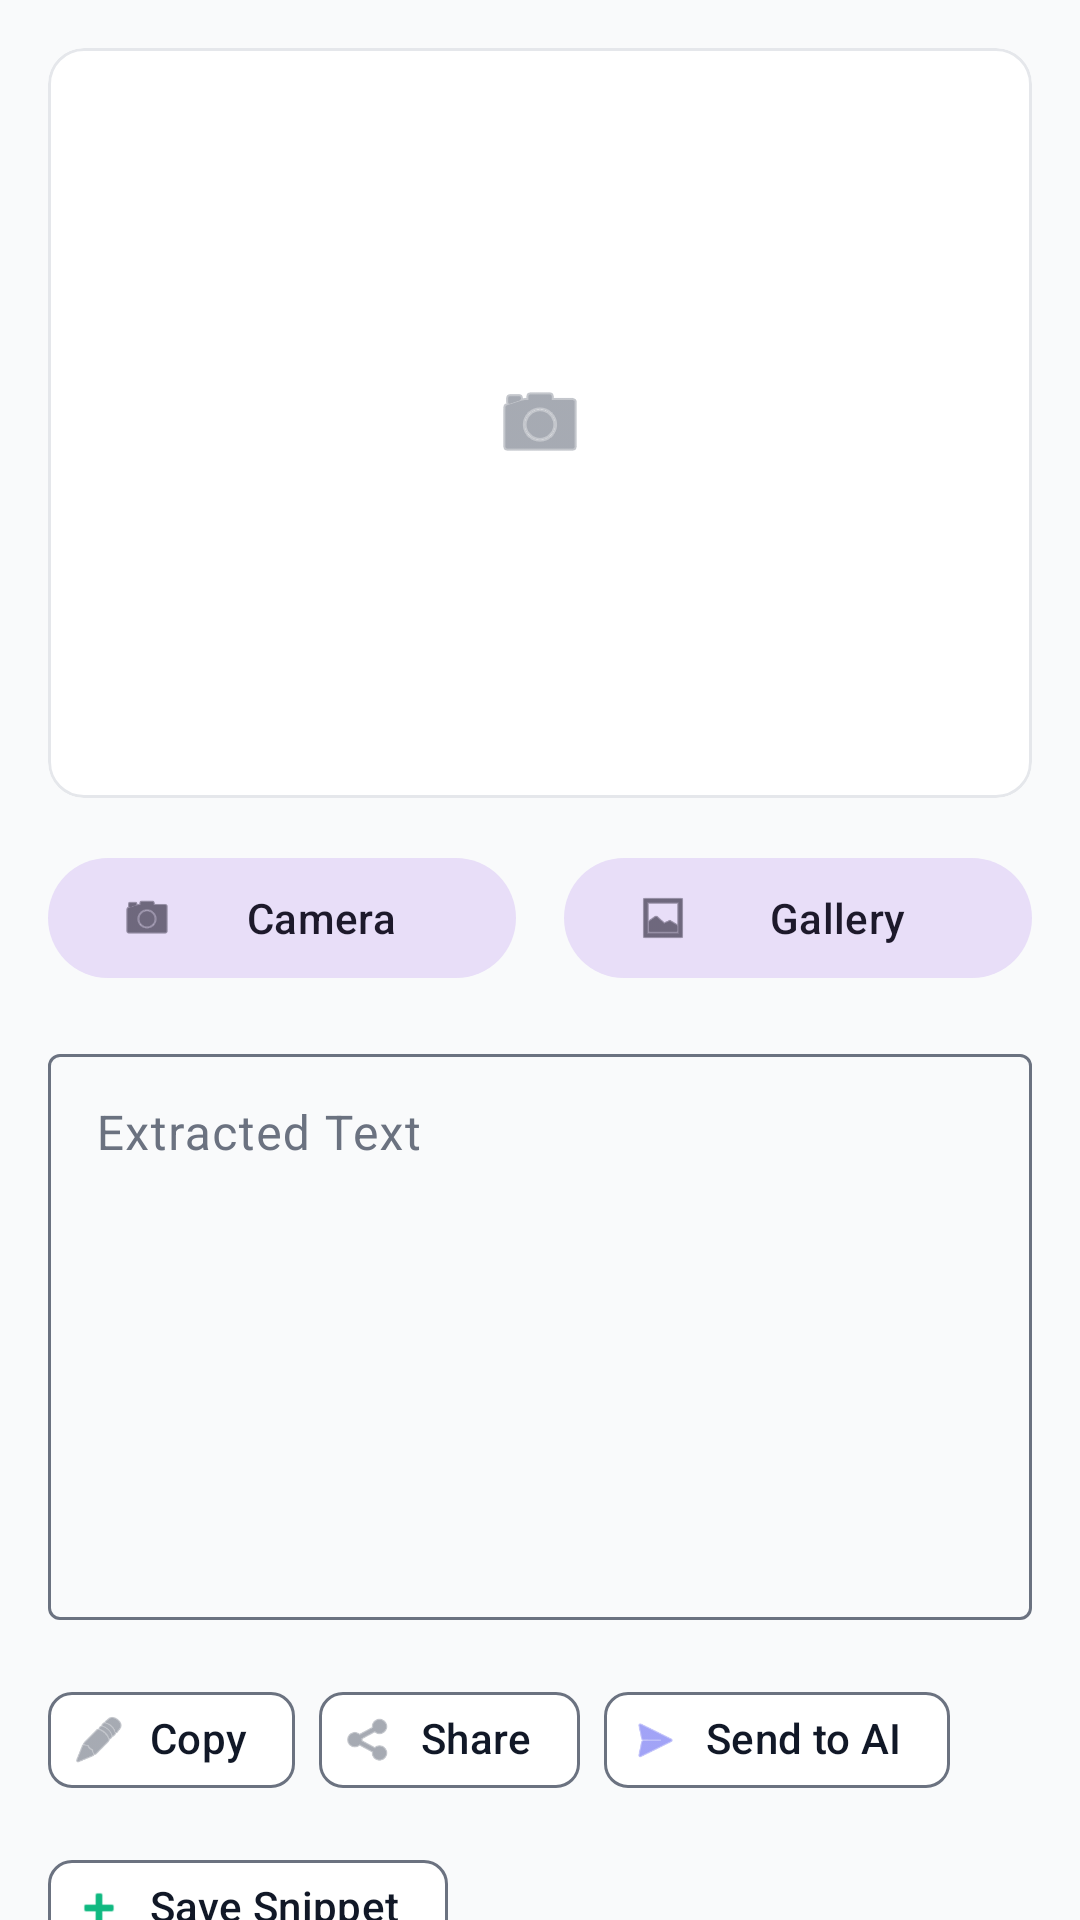

Here is an Android app screen rendered from its layout file. Give the layout XML and the strings, colors and styles it references.
<!-- AndroidManifest.xml: application theme Theme.DevPilotAI -->
<!-- res/layout/fragment_ocr.xml -->
<?xml version="1.0" encoding="utf-8"?>
<androidx.coordinatorlayout.widget.CoordinatorLayout xmlns:android="http://schemas.android.com/apk/res/android"
    xmlns:app="http://schemas.android.com/apk/res-auto"
    xmlns:tools="http://schemas.android.com/tools"
    android:layout_width="match_parent"
    android:layout_height="match_parent"
    android:background="@color/background">

    <androidx.core.widget.NestedScrollView
        android:layout_width="match_parent"
        android:layout_height="match_parent"
        app:layout_behavior="@string/appbar_scrolling_view_behavior">

        <LinearLayout
            android:layout_width="match_parent"
            android:layout_height="wrap_content"
            android:orientation="vertical"
            android:padding="16dp">

            <com.google.android.material.card.MaterialCardView
                android:id="@+id/cardImage"
                android:layout_width="match_parent"
                android:layout_height="250dp"
                android:layout_marginBottom="16dp"
                app:cardBackgroundColor="@color/surface"
                app:cardCornerRadius="12dp"
                app:strokeWidth="1dp"
                app:strokeColor="@color/divider">

                <ImageView
                    android:id="@+id/ivSelectedImage"
                    android:layout_width="match_parent"
                    android:layout_height="match_parent"
                    android:scaleType="centerInside"
                    android:src="@android:drawable/ic_menu_camera"
                    app:tint="@color/text_secondary" />

                <com.google.android.material.progressindicator.CircularProgressIndicator
                    android:id="@+id/processingIndicator"
                    android:layout_width="wrap_content"
                    android:layout_height="wrap_content"
                    android:layout_gravity="center"
                    android:indeterminate="true"
                    android:visibility="gone" />
            </com.google.android.material.card.MaterialCardView>

            <LinearLayout
                android:layout_width="match_parent"
                android:layout_height="wrap_content"
                android:layout_marginBottom="16dp"
                android:gravity="center"
                android:orientation="horizontal">

                <com.google.android.material.button.MaterialButton
                    android:id="@+id/btnCamera"
                    style="@style/Widget.Material3.Button.TonalButton"
                    android:layout_width="0dp"
                    android:layout_height="wrap_content"
                    android:layout_marginEnd="8dp"
                    android:layout_weight="1"
                    android:text="Camera"
                    app:icon="@android:drawable/ic_menu_camera" />

                <com.google.android.material.button.MaterialButton
                    android:id="@+id/btnGallery"
                    style="@style/Widget.Material3.Button.TonalButton"
                    android:layout_width="0dp"
                    android:layout_height="wrap_content"
                    android:layout_marginStart="8dp"
                    android:layout_weight="1"
                    android:text="Gallery"
                    app:icon="@android:drawable/ic_menu_gallery" />
            </LinearLayout>

            <com.google.android.material.textfield.TextInputLayout
                android:layout_width="match_parent"
                android:layout_height="wrap_content"
                android:hint="Extracted Text"
                app:endIconMode="clear_text"
                style="@style/Widget.Material3.TextInputLayout.OutlinedBox">

                <com.google.android.material.textfield.TextInputEditText
                    android:id="@+id/etExtractedText"
                    android:layout_width="match_parent"
                    android:layout_height="wrap_content"
                    android:gravity="top"
                    android:minLines="8"
                    android:inputType="textMultiLine"
                    android:textColor="@color/text_primary" />
            </com.google.android.material.textfield.TextInputLayout>

            <com.google.android.material.chip.ChipGroup
                android:layout_width="match_parent"
                android:layout_height="wrap_content"
                android:layout_marginTop="16dp"
                app:singleLine="false">

                <com.google.android.material.chip.Chip
                    android:id="@+id/chipCopy"
                    android:layout_width="wrap_content"
                    android:layout_height="wrap_content"
                    android:text="Copy"
                    app:chipIcon="@android:drawable/ic_menu_edit"
                    app:chipIconTint="@color/text_secondary" />

                <com.google.android.material.chip.Chip
                    android:id="@+id/chipShare"
                    android:layout_width="wrap_content"
                    android:layout_height="wrap_content"
                    android:text="Share"
                    app:chipIcon="@android:drawable/ic_menu_share"
                    app:chipIconTint="@color/text_secondary" />

                <com.google.android.material.chip.Chip
                    android:id="@+id/chipSendAI"
                    android:layout_width="wrap_content"
                    android:layout_height="wrap_content"
                    android:text="Send to AI"
                    app:chipIcon="@android:drawable/ic_menu_send"
                    app:chipIconTint="@color/primary" />

                <com.google.android.material.chip.Chip
                    android:id="@+id/chipSaveSnippet"
                    android:layout_width="wrap_content"
                    android:layout_height="wrap_content"
                    android:text="Save Snippet"
                    app:chipIcon="@android:drawable/ic_input_add"
                    app:chipIconTint="@color/secondary" />
            </com.google.android.material.chip.ChipGroup>

        </LinearLayout>
    </androidx.core.widget.NestedScrollView>

</androidx.coordinatorlayout.widget.CoordinatorLayout>
<!-- resources referenced by this layout -->
<resources>
  <color name="background">#F9FAFB</color>
  <color name="divider">#E5E7EB</color>
  <color name="primary">#6366F1</color>
  <color name="secondary">#10B981</color>
  <color name="surface">#FFFFFF</color>
  <color name="text_primary">#111827</color>
  <color name="text_secondary">#6B7280</color>
  <style name="Theme.DevPilotAI" parent="Base.Theme.DevPilotAI" />
  <style name="Base.Theme.DevPilotAI" parent="Theme.Material3.DayNight.NoActionBar">
          
          <item name="colorPrimary">@color/primary</item>
          <item name="colorOnPrimary">@color/white</item>
          <item name="colorPrimaryContainer">@color/card_bg_1</item>
          <item name="colorOnPrimaryContainer">@color/primary_variant</item>
  
          <item name="colorSecondary">@color/secondary</item>
          <item name="colorOnSecondary">@color/white</item>
  
          <item name="android:colorBackground">@color/background</item>
          <item name="colorSurface">@color/surface</item>
          <item name="colorOnSurface">@color/text_primary</item>
          <item name="colorSurfaceVariant">@color/divider</item>
          <item name="colorOnSurfaceVariant">@color/text_secondary</item>
  
          <item name="colorOutline">@color/text_secondary</item>
          <item name="colorOutlineVariant">@color/divider</item>
  
          <item name="colorError">@color/error</item>
  
          
          <item name="android:statusBarColor">@color/background</item>
          <item name="android:windowLightStatusBar" tools:targetApi="m">true</item>
      </style>
  <color name="white">#FFFFFFFF</color>
  <color name="card_bg_1">#EEF2FF</color>
  <color name="primary_variant">#4F46E5</color>
  <color name="error">#EF4444</color>
</resources>
